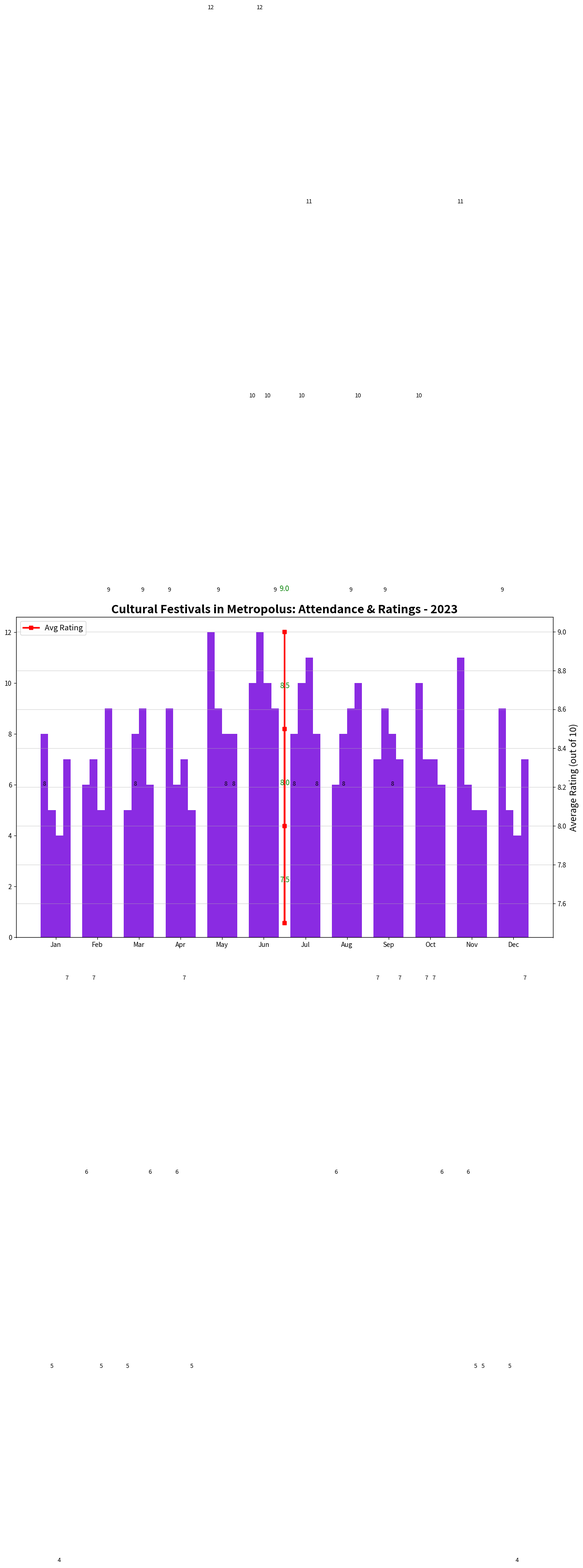

Reproduce this figure in Python.
import matplotlib.pyplot as plt
import numpy as np

festival_types = ['Music', 'Food', 'Art', 'Technology']
months = ['Jan', 'Feb', 'Mar', 'Apr', 'May', 'Jun', 'Jul', 'Aug', 'Sep', 'Oct', 'Nov', 'Dec']

attendance_data = [
    [8, 6, 5, 9, 12, 10, 8, 6, 7, 10, 11, 9],
    [5, 7, 8, 6, 9, 12, 10, 8, 9, 7, 6, 5],
    [4, 5, 9, 7, 8, 10, 11, 9, 8, 7, 5, 4],
    [7, 9, 6, 5, 8, 9, 8, 10, 7, 6, 5, 7]
]

avg_ratings = [8.5, 8.0, 7.5, 9.0]

bar_width = 0.18
index = np.arange(len(months))

plt.figure(figsize=(15, 9))

single_color = '#8A2BE2'

for i, festival in enumerate(festival_types):
    plt.bar(index + i * bar_width, attendance_data[i], bar_width, label=festival, color=single_color)

ax2 = plt.gca().twinx()
ax2.plot([index.mean() + 1.5 * bar_width] * len(avg_ratings), avg_ratings, color='red', marker='s', linestyle='-', linewidth=2.5, label='Avg Rating')

plt.title('Cultural Festivals in Metropolus: Attendance & Ratings - 2023', fontsize=18, fontweight='bold')
plt.xlabel('Months', fontsize=14)
plt.ylabel('Number of Attendees (Thousands)', fontsize=14)
ax2.set_ylabel('Average Rating (out of 10)', fontsize=14)

plt.xticks(index + bar_width * 1.5, months, fontsize=12, rotation=45)

for i, monthly_data in enumerate(attendance_data):
    for j, count in enumerate(monthly_data):
        plt.text(index[j] + i * bar_width, count + 0.2, str(count), ha='center', va='bottom', fontsize=9)

for i, rating in enumerate(avg_ratings):
    ax2.text(index.mean() + 1.5 * bar_width, rating + 0.2, f'{rating}', ha='center', va='bottom', fontsize=11, color='green')

plt.legend(title="Festival Type", fontsize=12, loc='upper right', bbox_to_anchor=(1.1, 0.9))
ax2.legend(loc='upper left', fontsize=12)

plt.grid(axis='both', linestyle='-', alpha=0.5)

plt.tight_layout()
plt.show()
